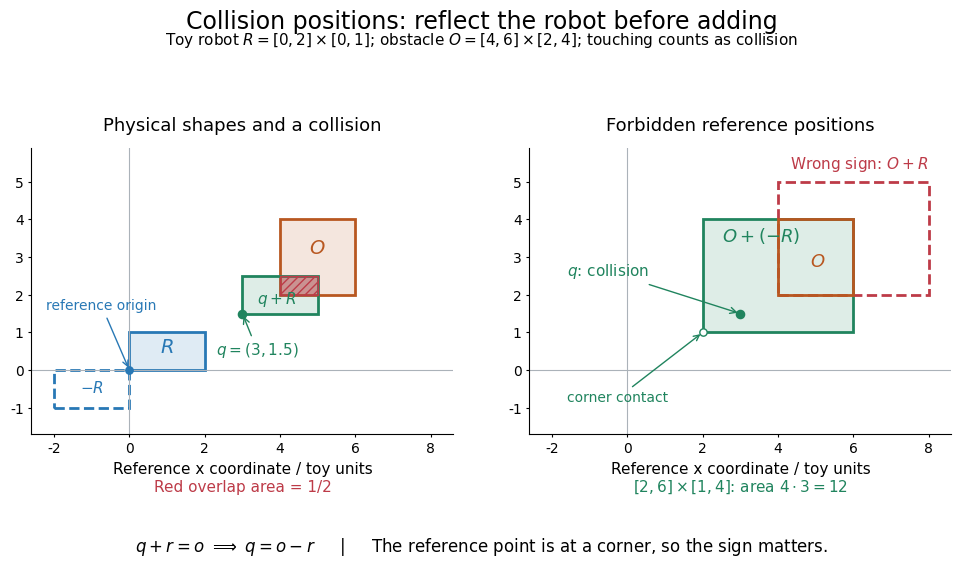

This figure's Python source: (Note: this script raises an exception after producing the figure.)
"""Show why a translating robot's forbidden reference positions use -R.

Write the matching opaque PNG to the CWD; run from _media with
MPLCONFIGDIR=/tmp/codex-wiki-matplotlib. Exact toy geometry, no measured data.
Tested with Python 3.14.4, Matplotlib 3.10.7 and NumPy 2.3.5.
"""

from pathlib import Path

import matplotlib

matplotlib.use("Agg")
import matplotlib.pyplot as plt
from matplotlib.patches import Rectangle


BLUE = "#2878b5"
ORANGE = "#b85720"
GREEN = "#20845e"
RED = "#bd3b48"


def rect(ax, corner, width, height, color, *, dashed=False, filled=True):
    ax.add_patch(Rectangle(corner, width, height,
                           facecolor=color + "25" if filled else "none",
                           edgecolor=color, lw=2, ls="--" if dashed else "-"))


def main():
    plt.rcParams.update({"font.family": "DejaVu Sans", "font.size": 11})
    fig, axs = plt.subplots(1, 2, figsize=(10, 5.8), dpi=120)
    fig.patch.set_facecolor("white")
    fig.subplots_adjust(left=0.05, right=0.97, top=0.80, bottom=0.17, wspace=0.18)
    fig.suptitle("Collision positions: reflect the robot before adding", fontsize=17, y=0.97)
    fig.text(0.5, 0.91, r"Toy robot $R=[0,2]\times[0,1]$; obstacle "
             r"$O=[4,6]\times[2,4]$; touching counts as collision", ha="center")
    for ax in axs:
        ax.set_facecolor("white")
        ax.set_aspect("equal")
        ax.set_xlim(-2.6, 8.6)
        ax.set_ylim(-1.7, 5.9)
        ax.axhline(0, color="#abb2b9", lw=0.8)
        ax.axvline(0, color="#abb2b9", lw=0.8)
        ax.set_xticks([-2, 0, 2, 4, 6, 8])
        ax.set_yticks([-1, 0, 1, 2, 3, 4, 5])
        ax.tick_params(labelsize=10, length=2)
        ax.spines[["top", "right"]].set_visible(False)
        ax.set_xlabel("Reference x coordinate / toy units")
    left, right = axs
    left.set_title("Physical shapes and a collision", pad=12, fontsize=13)
    rect(left, (4, 2), 2, 2, ORANGE)
    left.text(5, 3.1, "$O$", color=ORANGE, ha="center", fontsize=14)
    rect(left, (0, 0), 2, 1, BLUE)
    left.text(1, 0.45, "$R$", ha="center", color=BLUE, fontsize=14)
    rect(left, (-2, -1), 2, 1, BLUE, dashed=True, filled=False)
    left.text(-1, -0.6, "$-R$", ha="center", color=BLUE)
    left.scatter(0, 0, color=BLUE, s=28, zorder=5)
    left.annotate("reference origin", (0, 0), xytext=(-2.2, 1.6),
                  arrowprops={"arrowstyle": "->", "color": BLUE}, color=BLUE, fontsize=10)
    q = (3, 1.5)
    rect(left, q, 2, 1, GREEN)
    left.text(3.9, 1.75, "$q+R$", color=GREEN, ha="center", fontsize=11)
    left.add_patch(Rectangle((4, 2), 1, 0.5, facecolor="#bd3b4870", edgecolor=RED,
                             hatch="////", lw=1))
    left.scatter(*q, s=35, color=GREEN, zorder=6)
    left.annotate("$q=(3,1.5)$", q, xytext=(2.3, 0.4),
                  arrowprops={"arrowstyle": "->", "color": GREEN}, color=GREEN, fontsize=11)
    left.text(0.5, -0.20, "Red overlap area = 1/2", transform=left.transAxes,
              ha="center", color=RED)
    right.set_title("Forbidden reference positions", pad=12, fontsize=13)
    rect(right, (2, 1), 4, 3, GREEN)
    rect(right, (4, 2), 4, 3, RED, dashed=True, filled=False)
    rect(right, (4, 2), 2, 2, ORANGE, filled=False)
    right.text(3.55, 3.4, "$O+(-R)$", color=GREEN, ha="center", fontsize=13)
    right.text(5.05, 2.75, "$O$", color=ORANGE, ha="center", fontsize=13)
    right.text(6.15, 5.35, "Wrong sign: $O+R$", color=RED, ha="center", fontsize=11)
    right.scatter(*q, s=35, color=GREEN, zorder=6)
    right.annotate("$q$: collision", q, xytext=(-1.6, 2.5),
                   arrowprops={"arrowstyle": "->", "color": GREEN}, color=GREEN)
    right.scatter(2, 1, s=28, facecolor="white", edgecolor=GREEN, zorder=6)
    right.annotate("corner contact", (2, 1), xytext=(-1.6, -0.85),
                   arrowprops={"arrowstyle": "->", "color": GREEN}, color=GREEN, fontsize=10)
    right.text(0.5, -0.20, r"$[2,6]\times[1,4]$: area $4\cdot3=12$",
               transform=right.transAxes, ha="center", color=GREEN)
    fig.text(0.5, 0.035, r"$q+r=o\ \Longrightarrow\ q=o-r$     |     "
             "The reference point is at a corner, so the sign matters.", ha="center", fontsize=12)
    fig.savefig(Path.cwd() / (Path(__file__).stem + ".png"), facecolor="white",
                transparent=False)
    plt.close(fig)


if __name__ == "__main__":
    main()
